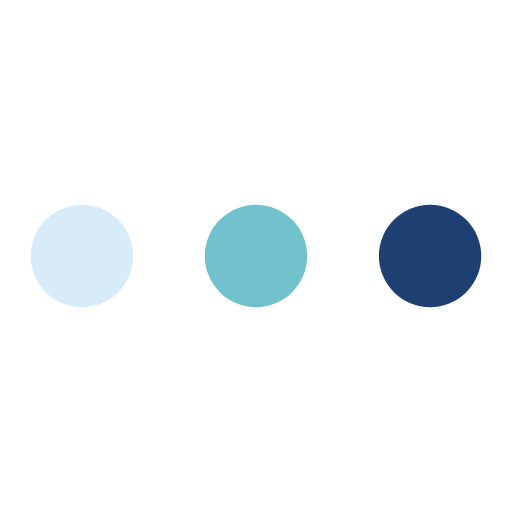
t = 0.00 s
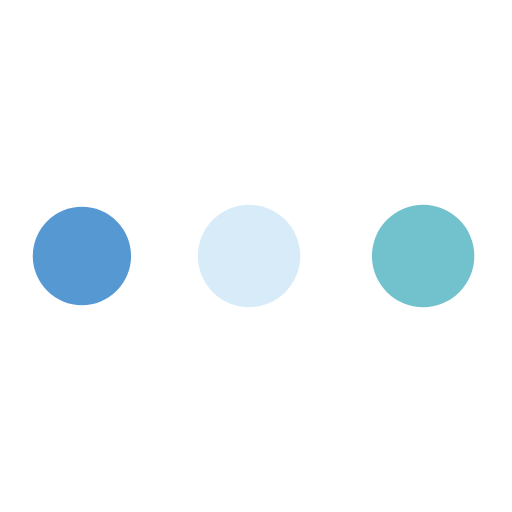
t = 0.47 s
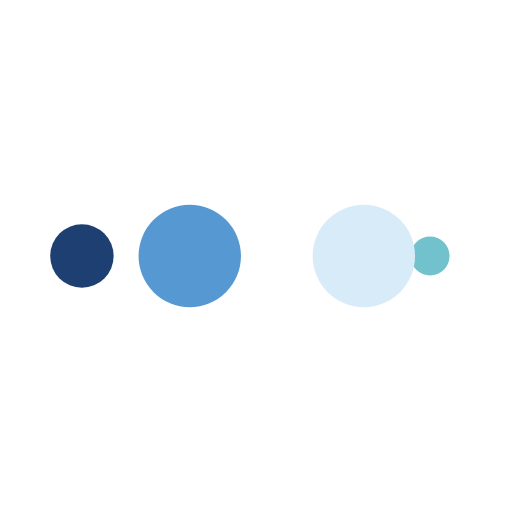
t = 0.78 s
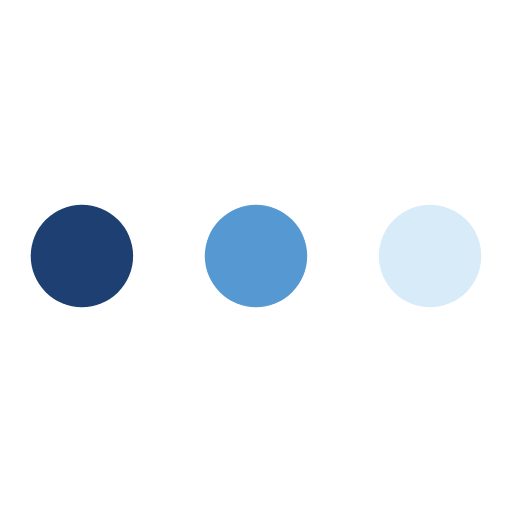
t = 1.25 s
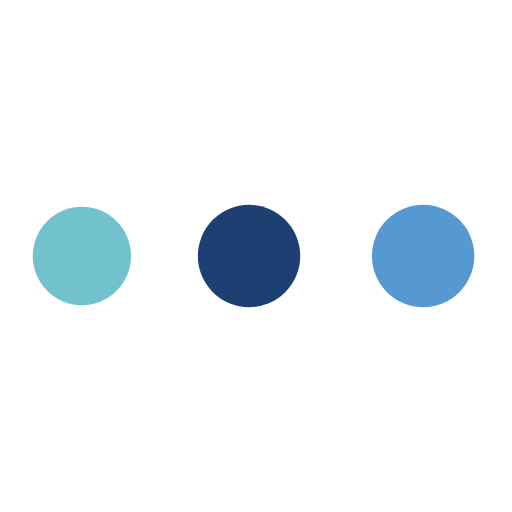
t = 1.72 s
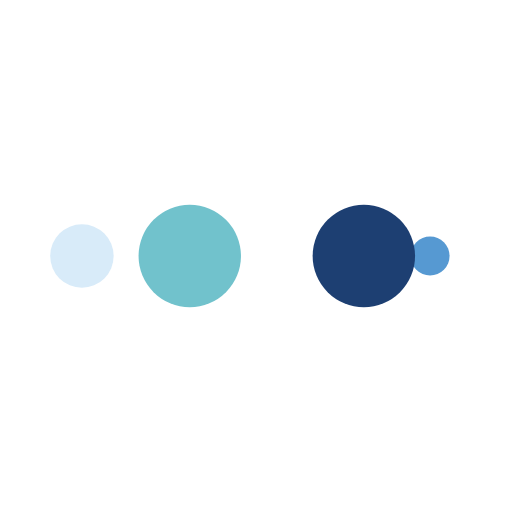
t = 2.03 s

The animated SVG that drew these frames (rendered in a browser with its animation timeline set to each time). Animation: 10 SMIL elements (animate=10); one cycle of 2.50 s, repeats indefinitely.

<?xml version="1.0" encoding="utf-8"?>
<svg xmlns="http://www.w3.org/2000/svg" xmlns:xlink="http://www.w3.org/1999/xlink" style="margin: auto; background: none; display: block; shape-rendering: auto; animation-play-state: running; animation-delay: 0s;" width="200px" height="200px" viewBox="0 0 100 100" preserveAspectRatio="xMidYMid">
<circle cx="84" cy="50" r="10" fill="#1d3f72" style="animation-play-state: running; animation-delay: 0s;">
    <animate attributeName="r" repeatCount="indefinite" dur="0.625s" calcMode="spline" keyTimes="0;1" values="10;0" keySplines="0 0.5 0.5 1" begin="0s" style="animation-play-state: running; animation-delay: 0s;"></animate>
    <animate attributeName="fill" repeatCount="indefinite" dur="2.5s" calcMode="discrete" keyTimes="0;0.25;0.5;0.75;1" values="#1d3f72;#71c2cc;#d8ebf9;#5699d2;#1d3f72" begin="0s" style="animation-play-state: running; animation-delay: 0s;"></animate>
</circle><circle cx="16" cy="50" r="10" fill="#1d3f72" style="animation-play-state: running; animation-delay: 0s;">
  <animate attributeName="r" repeatCount="indefinite" dur="2.5s" calcMode="spline" keyTimes="0;0.25;0.5;0.75;1" values="0;0;10;10;10" keySplines="0 0.5 0.5 1;0 0.5 0.5 1;0 0.5 0.5 1;0 0.5 0.5 1" begin="0s" style="animation-play-state: running; animation-delay: 0s;"></animate>
  <animate attributeName="cx" repeatCount="indefinite" dur="2.5s" calcMode="spline" keyTimes="0;0.25;0.5;0.75;1" values="16;16;16;50;84" keySplines="0 0.5 0.5 1;0 0.5 0.5 1;0 0.5 0.5 1;0 0.5 0.5 1" begin="0s" style="animation-play-state: running; animation-delay: 0s;"></animate>
</circle><circle cx="50" cy="50" r="10" fill="#5699d2" style="animation-play-state: running; animation-delay: 0s;">
  <animate attributeName="r" repeatCount="indefinite" dur="2.5s" calcMode="spline" keyTimes="0;0.25;0.5;0.75;1" values="0;0;10;10;10" keySplines="0 0.5 0.5 1;0 0.5 0.5 1;0 0.5 0.5 1;0 0.5 0.5 1" begin="-0.625s" style="animation-play-state: running; animation-delay: 0s;"></animate>
  <animate attributeName="cx" repeatCount="indefinite" dur="2.5s" calcMode="spline" keyTimes="0;0.25;0.5;0.75;1" values="16;16;16;50;84" keySplines="0 0.5 0.5 1;0 0.5 0.5 1;0 0.5 0.5 1;0 0.5 0.5 1" begin="-0.625s" style="animation-play-state: running; animation-delay: 0s;"></animate>
</circle><circle cx="84" cy="50" r="10" fill="#d8ebf9" style="animation-play-state: running; animation-delay: 0s;">
  <animate attributeName="r" repeatCount="indefinite" dur="2.5s" calcMode="spline" keyTimes="0;0.25;0.5;0.75;1" values="0;0;10;10;10" keySplines="0 0.5 0.5 1;0 0.5 0.5 1;0 0.5 0.5 1;0 0.5 0.5 1" begin="-1.25s" style="animation-play-state: running; animation-delay: 0s;"></animate>
  <animate attributeName="cx" repeatCount="indefinite" dur="2.5s" calcMode="spline" keyTimes="0;0.25;0.5;0.75;1" values="16;16;16;50;84" keySplines="0 0.5 0.5 1;0 0.5 0.5 1;0 0.5 0.5 1;0 0.5 0.5 1" begin="-1.25s" style="animation-play-state: running; animation-delay: 0s;"></animate>
</circle><circle cx="16" cy="50" r="10" fill="#71c2cc" style="animation-play-state: running; animation-delay: 0s;">
  <animate attributeName="r" repeatCount="indefinite" dur="2.5s" calcMode="spline" keyTimes="0;0.25;0.5;0.75;1" values="0;0;10;10;10" keySplines="0 0.5 0.5 1;0 0.5 0.5 1;0 0.5 0.5 1;0 0.5 0.5 1" begin="-1.875s" style="animation-play-state: running; animation-delay: 0s;"></animate>
  <animate attributeName="cx" repeatCount="indefinite" dur="2.5s" calcMode="spline" keyTimes="0;0.25;0.5;0.75;1" values="16;16;16;50;84" keySplines="0 0.5 0.5 1;0 0.5 0.5 1;0 0.5 0.5 1;0 0.5 0.5 1" begin="-1.875s" style="animation-play-state: running; animation-delay: 0s;"></animate>
</circle>
<!-- [ldio] generated by https://loading.io/ --></svg>